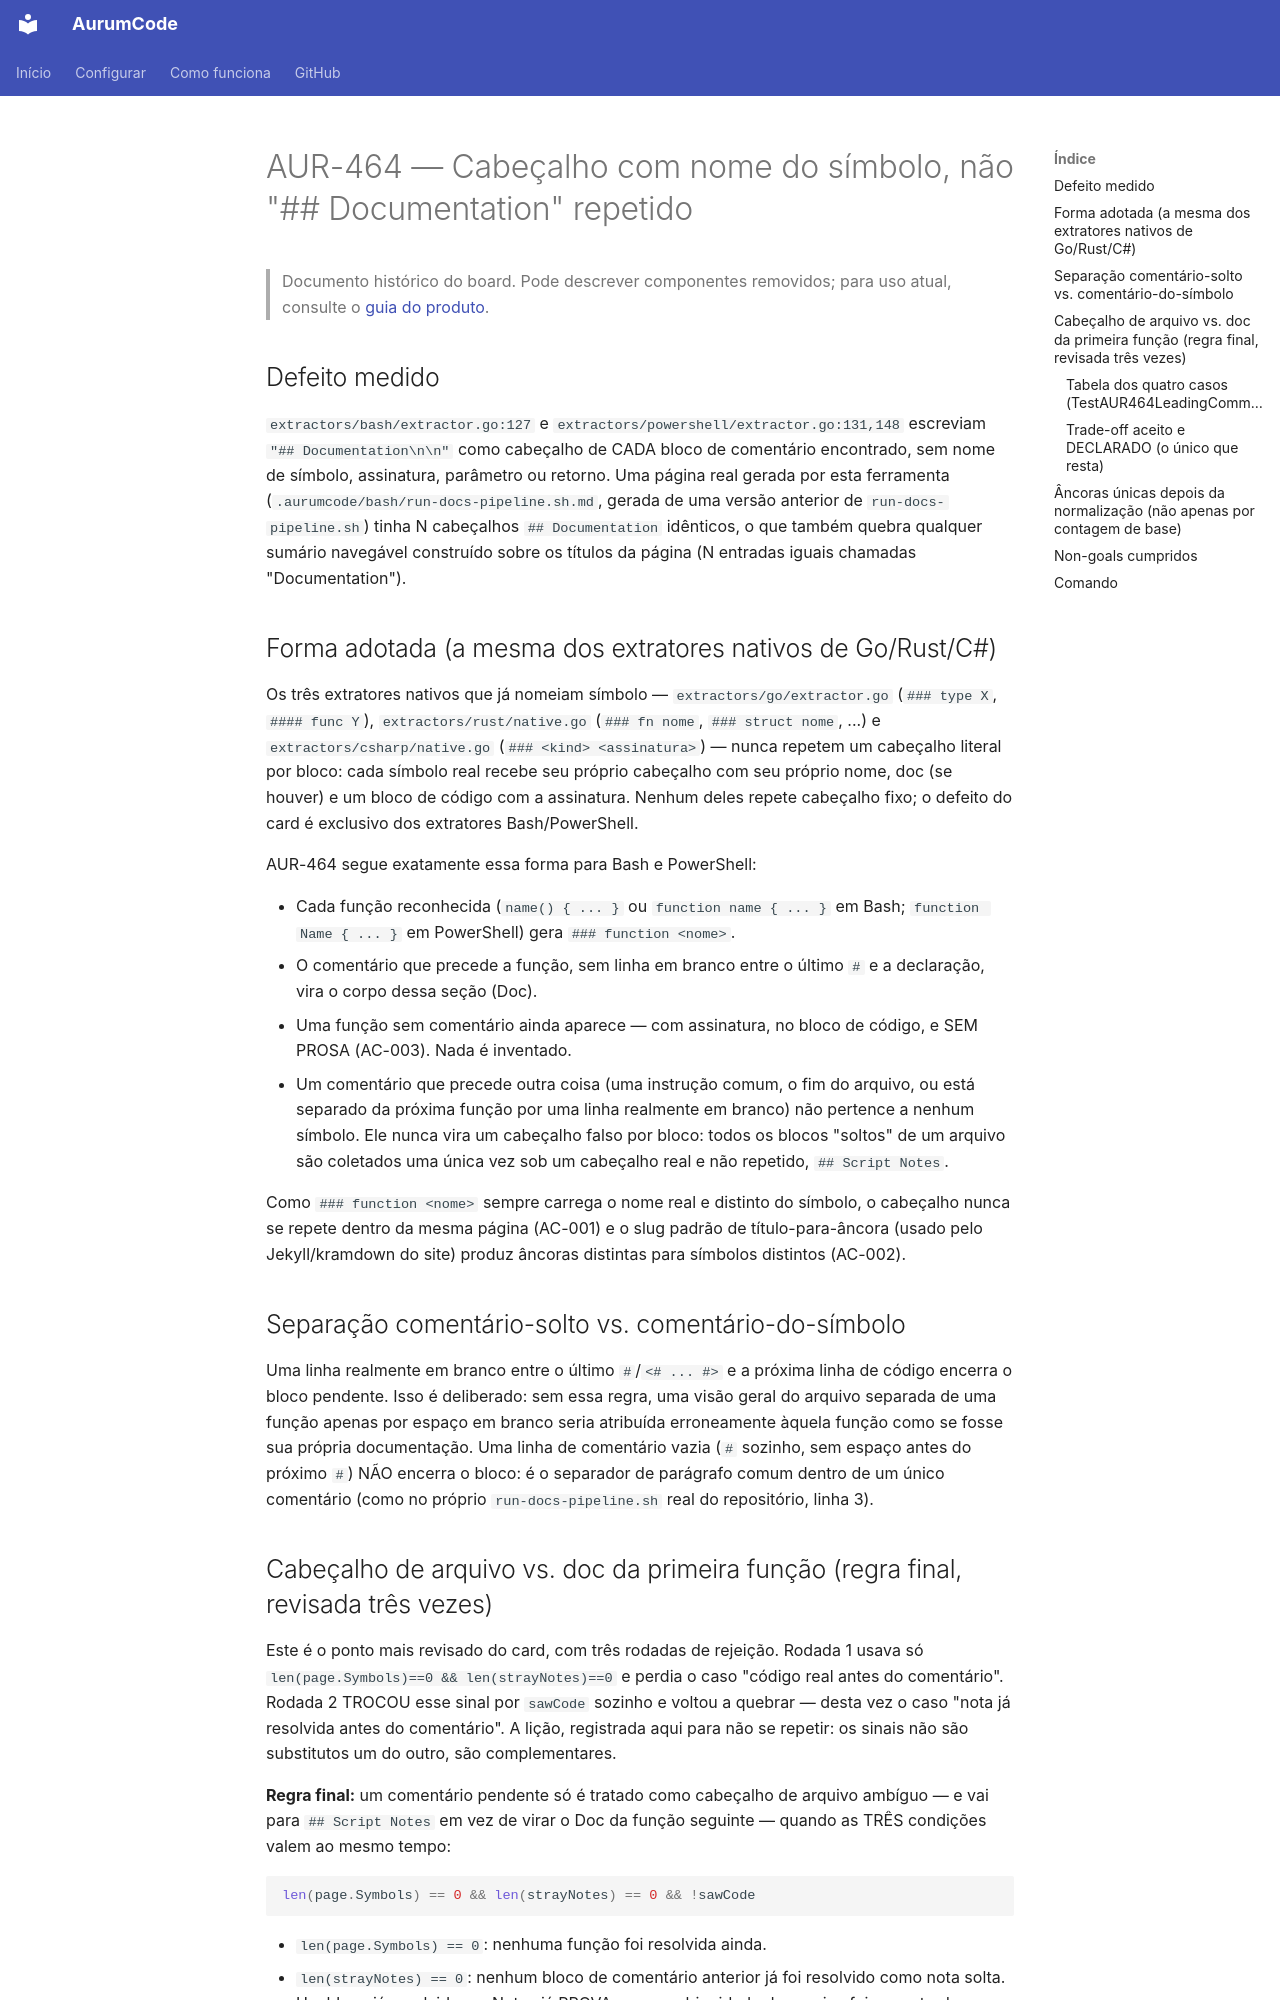

repository: Mpaape/AurumCode · page: specs/AUR-464/index.html · generator: mkdocs

# AUR-464 — Cabeçalho com nome do símbolo, não "## Documentation" repetido

> Documento histórico do board. Pode descrever componentes removidos; para uso atual, consulte o [guia do produto](../README.md).

## Defeito medido

`extractors/bash/extractor.go:127` e `extractors/powershell/extractor.go:131,148`
escreviam `"## Documentation\n\n"` como cabeçalho de CADA bloco de comentário
encontrado, sem nome de símbolo, assinatura, parâmetro ou retorno. Uma página
real gerada por esta ferramenta (`.aurumcode/bash/run-docs-pipeline.sh.md`,
gerada de uma versão anterior de `run-docs-pipeline.sh`) tinha N cabeçalhos
`## Documentation` idênticos, o que também quebra qualquer sumário navegável
construído sobre os títulos da página (N entradas iguais chamadas
"Documentation").

## Forma adotada (a mesma dos extratores nativos de Go/Rust/C#)

Os três extratores nativos que já nomeiam símbolo —
`extractors/go/extractor.go` (`### type X`, `#### func Y`),
`extractors/rust/native.go` (`### fn nome`, `### struct nome`, ...) e
`extractors/csharp/native.go` (`### <kind> <assinatura>`) — nunca repetem um
cabeçalho literal por bloco: cada símbolo real recebe seu próprio cabeçalho
com seu próprio nome, doc (se houver) e um bloco de código com a assinatura.
Nenhum deles repete cabeçalho fixo; o defeito do card é exclusivo dos
extratores Bash/PowerShell.

AUR-464 segue exatamente essa forma para Bash e PowerShell:

- Cada função reconhecida (`name() { ... }` ou `function name { ... }` em
  Bash; `function Name { ... }` em PowerShell) gera `### function <nome>`.
- O comentário que precede a função, sem linha em branco entre o último `#`
  e a declaração, vira o corpo dessa seção (Doc).
- Uma função sem comentário ainda aparece — com assinatura, no bloco de
  código, e SEM PROSA (AC-003). Nada é inventado.
- Um comentário que precede outra coisa (uma instrução comum, o fim do
  arquivo, ou está separado da próxima função por uma linha realmente em
  branco) não pertence a nenhum símbolo. Ele nunca vira um cabeçalho falso
  por bloco: todos os blocos "soltos" de um arquivo são coletados uma única
  vez sob um cabeçalho real e não repetido, `## Script Notes`.

Como `### function <nome>` sempre carrega o nome real e distinto do símbolo,
o cabeçalho nunca se repete dentro da mesma página (AC-001) e o slug padrão
de título-para-âncora (usado pelo Jekyll/kramdown do site) produz âncoras
distintas para símbolos distintos (AC-002).

## Separação comentário-solto vs. comentário-do-símbolo

Uma linha realmente em branco entre o último `#`/`<# ... #>` e a próxima
linha de código encerra o bloco pendente. Isso é deliberado: sem essa regra,
uma visão geral do arquivo separada de uma função apenas por espaço em
branco seria atribuída erroneamente àquela função como se fosse sua própria
documentação. Uma linha de comentário vazia (`#` sozinho, sem espaço antes
do próximo `#`) NÃO encerra o bloco: é o separador de parágrafo comum
dentro de um único comentário (como no próprio `run-docs-pipeline.sh` real
do repositório, linha 3).
